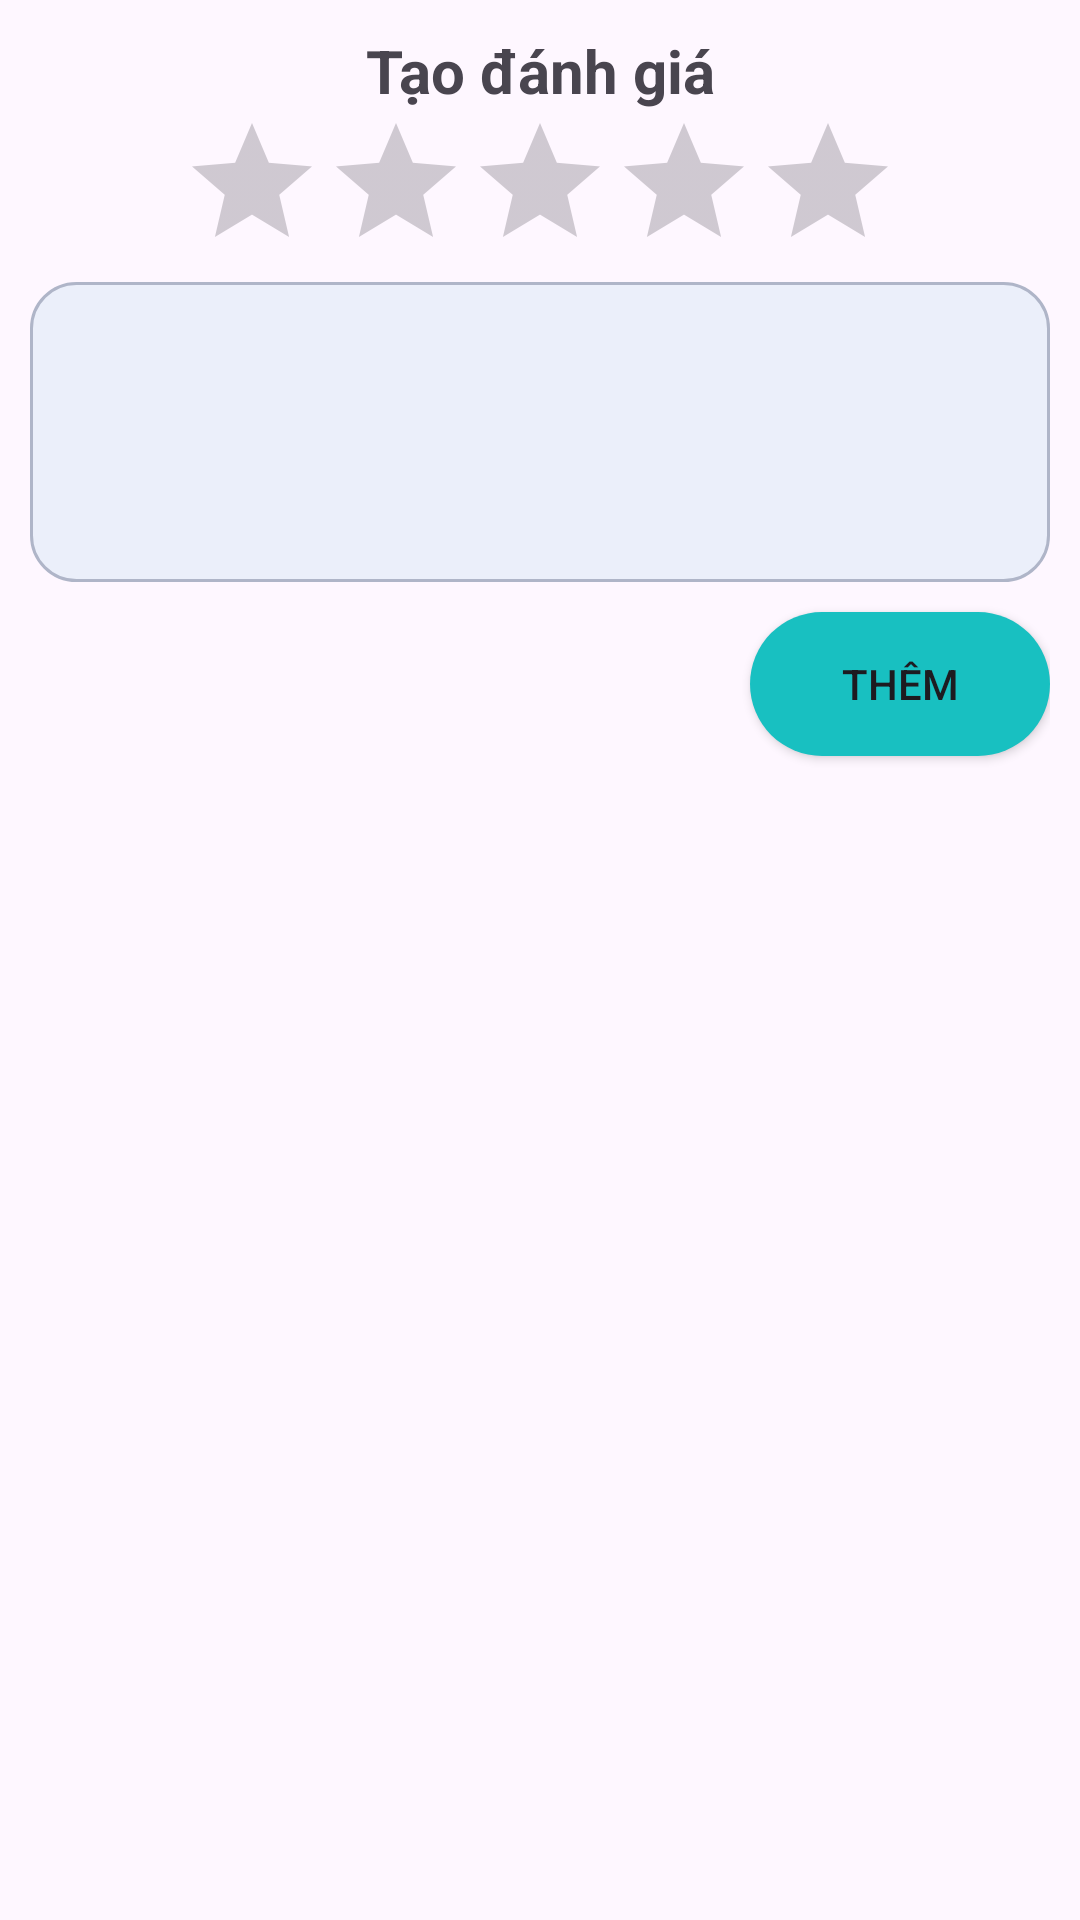

Android layout source for this screen:
<!-- AndroidManifest.xml: application theme Theme.TravelTripApplication -->
<!-- res/layout/fragment_add_comment.xml -->
<?xml version="1.0" encoding="utf-8"?>
<layout xmlns:app="http://schemas.android.com/apk/res-auto">
    <LinearLayout xmlns:android="http://schemas.android.com/apk/res/android"
        android:layout_width="match_parent"
        android:layout_height="match_parent"
        android:padding="10dp"
        android:orientation="vertical">

        <TextView
            android:layout_width="match_parent"
            android:layout_height="wrap_content"
            android:text="Tạo đánh giá"
            android:textSize="20dp"
            android:textStyle="bold"
            android:textAlignment="center">
        </TextView>
        <RatingBar
            android:id="@+id/rb_scores"
            android:layout_width="wrap_content"
            android:layout_height="wrap_content"
            android:layout_gravity="center"
            android:contentDescription="rating"
            android:max="5"
            android:stepSize="0.5"
            android:numStars="5">
        </RatingBar>
        <EditText
            android:id="@+id/edt_message"
            android:layout_width="match_parent"
            android:layout_height="100dp"
            android:background="@drawable/edit_text_label"
            >
        </EditText>
        <Button
            android:id="@+id/btn_add"
            android:layout_width="100dp"
            android:layout_height="wrap_content"
            android:layout_marginTop="10dp"
            android:text="Thêm"
            android:layout_gravity="end"
            android:background="@drawable/button_search"
            app:backgroundTint="@null">
        </Button>
    </LinearLayout>
</layout>
<!-- resources referenced by this layout -->
<resources>
  <!-- drawable button_search (drawable) -->
  <?xml version="1.0" encoding="utf-8"?>
  <shape xmlns:android="http://schemas.android.com/apk/res/android"
      android:shape="rectangle">
      <solid android:color="#18C0C1"/>
      <corners android:radius="100dp"/>
  </shape>
  <!-- drawable edit_text_label (drawable) -->
  <?xml version="1.0" encoding="utf-8"?>
  <shape xmlns:android="http://schemas.android.com/apk/res/android"
      android:shape="rectangle">
      <solid android:color="#EBEFFA"/>
      <stroke android:color="#AFB5C8" android:width="1dp"/>
      <corners android:radius="15dp"/>
  </shape>
  <style name="Theme.TravelTripApplication" parent="Base.Theme.TravelTripApplication" />
  <style name="Base.Theme.TravelTripApplication" parent="Theme.Material3.DayNight.NoActionBar">
          
          
          <item name="windowNoTitle">true</item>
          <item name="android:windowFullscreen">true</item>
          <item name="windowActionBar">false</item>
          <item name="android:windowContentOverlay">@null</item>
      </style>
</resources>
